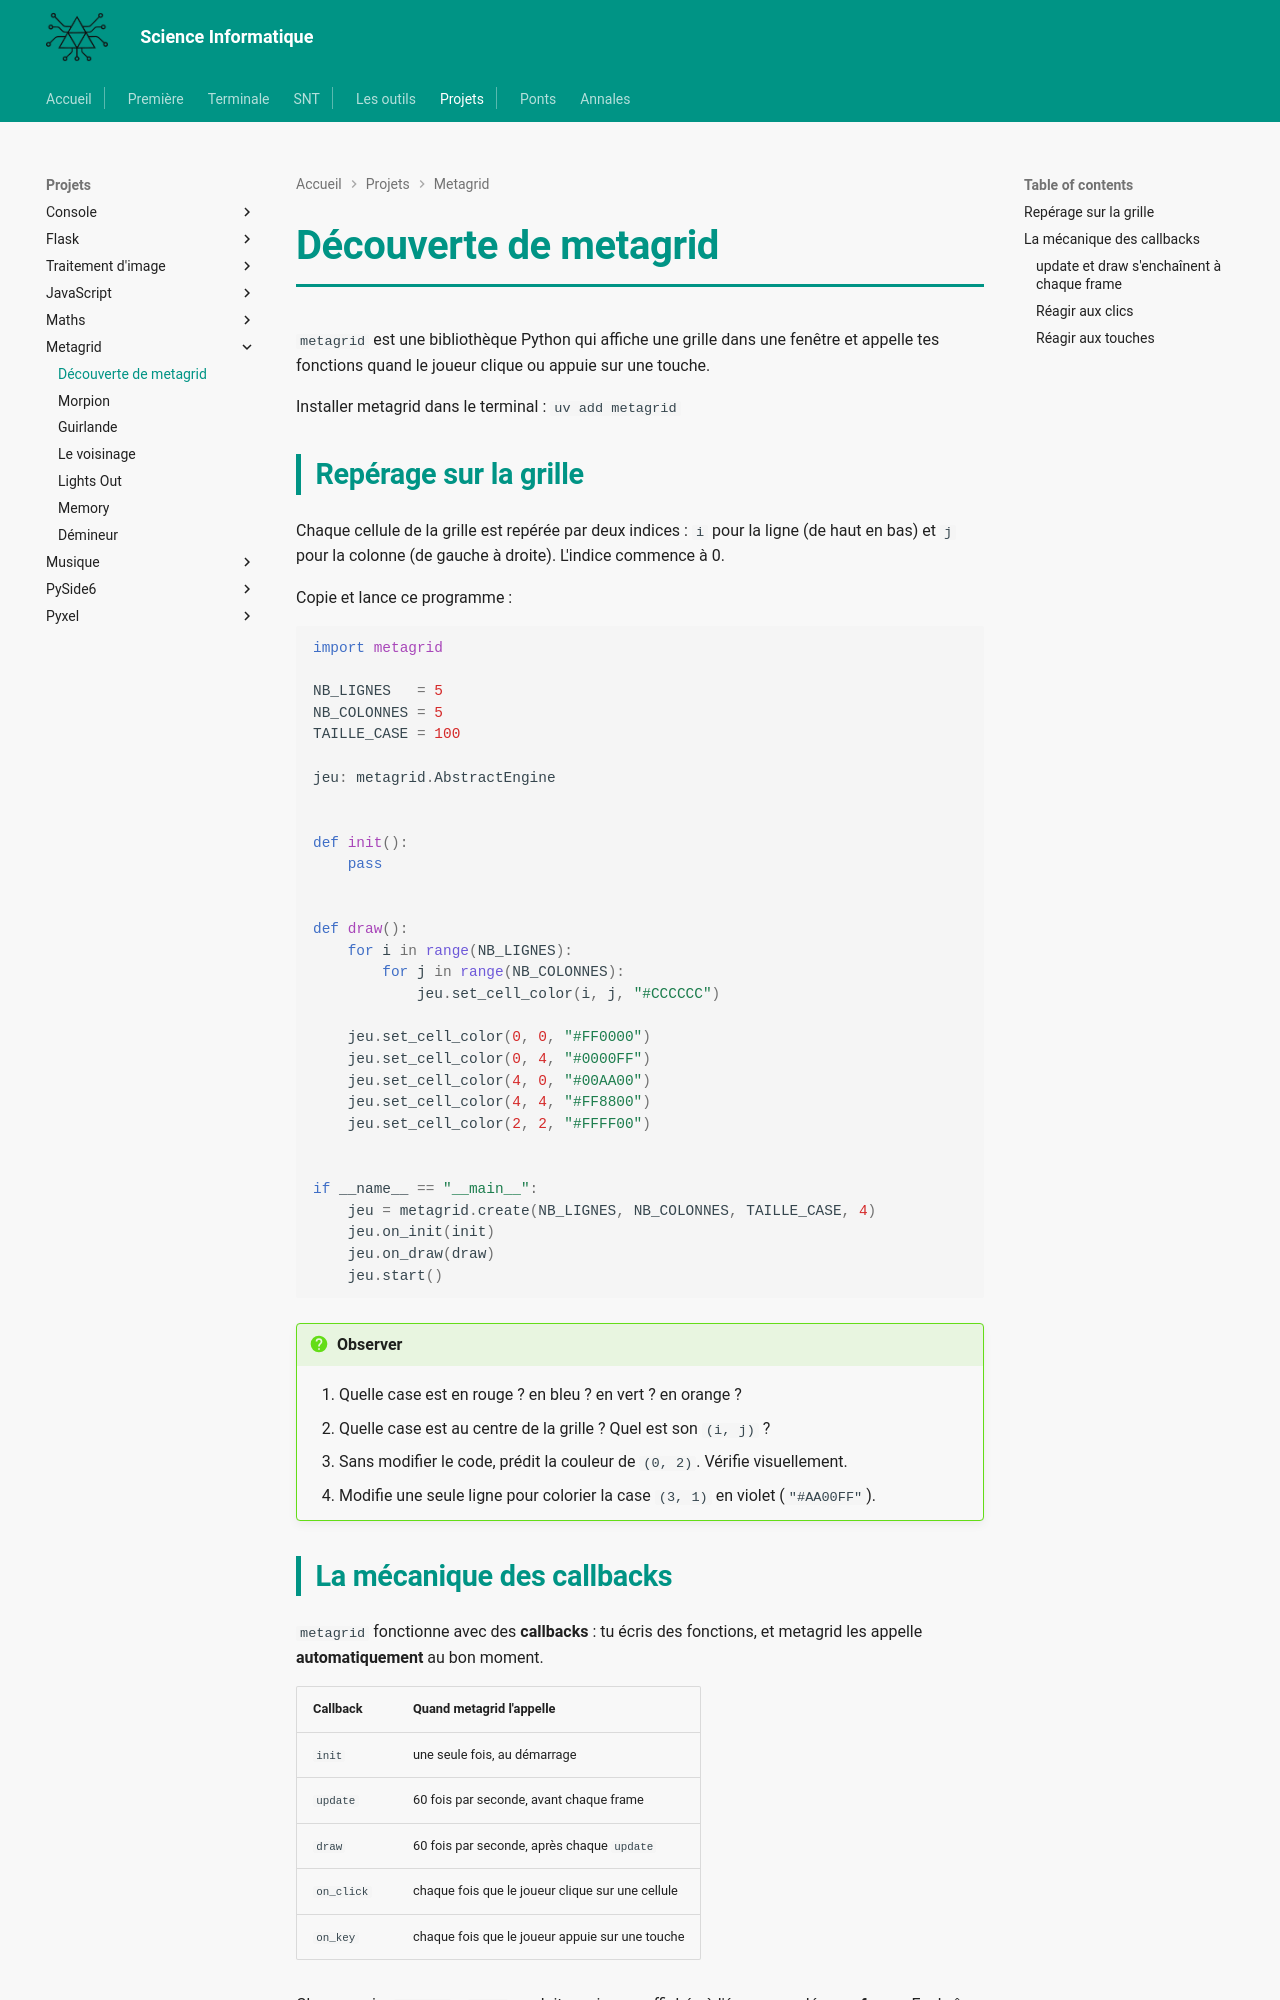

repository: MMarchand-NSI/MMarchand-NSI.github.io · page: projets/metagrid/intro-metagrid/index.html · generator: mkdocs

# Découverte de metagrid

`metagrid` est une bibliothèque Python qui affiche une grille dans une fenêtre et appelle tes fonctions quand le joueur clique ou appuie sur une touche.

Installer metagrid dans le terminal : `uv add metagrid`

## Repérage sur la grille

Chaque cellule de la grille est repérée par deux indices : `i` pour la ligne (de haut en bas) et `j` pour la colonne (de gauche à droite). L'indice commence à 0.

Copie et lance ce programme :

```python
import metagrid

NB_LIGNES   = 5
NB_COLONNES = 5
TAILLE_CASE = 100

jeu: metagrid.AbstractEngine


def init():
    pass


def draw():
    for i in range(NB_LIGNES):
        for j in range(NB_COLONNES):
            jeu.set_cell_color(i, j, "#CCCCCC")

    jeu.set_cell_color(0, 0, "#FF0000")
    jeu.set_cell_color(0, 4, "#0000FF")
    jeu.set_cell_color(4, 0, "#00AA00")
    jeu.set_cell_color(4, 4, "#FF8800")
    jeu.set_cell_color(2, 2, "#FFFF00")


if __name__ == "__main__":
    jeu = metagrid.create(NB_LIGNES, NB_COLONNES, TAILLE_CASE, 4)
    jeu.on_init(init)
    jeu.on_draw(draw)
    jeu.start()
```

!!! question "Observer"
    1. Quelle case est en rouge ? en bleu ? en vert ? en orange ?
    2. Quelle case est au centre de la grille ? Quel est son `(i, j)` ?
    3. Sans modifier le code, prédit la couleur de `(0, 2)`. Vérifie visuellement.
    4. Modifie une seule ligne pour colorier la case `(3, 1)` en violet (`"#AA00FF"`).
